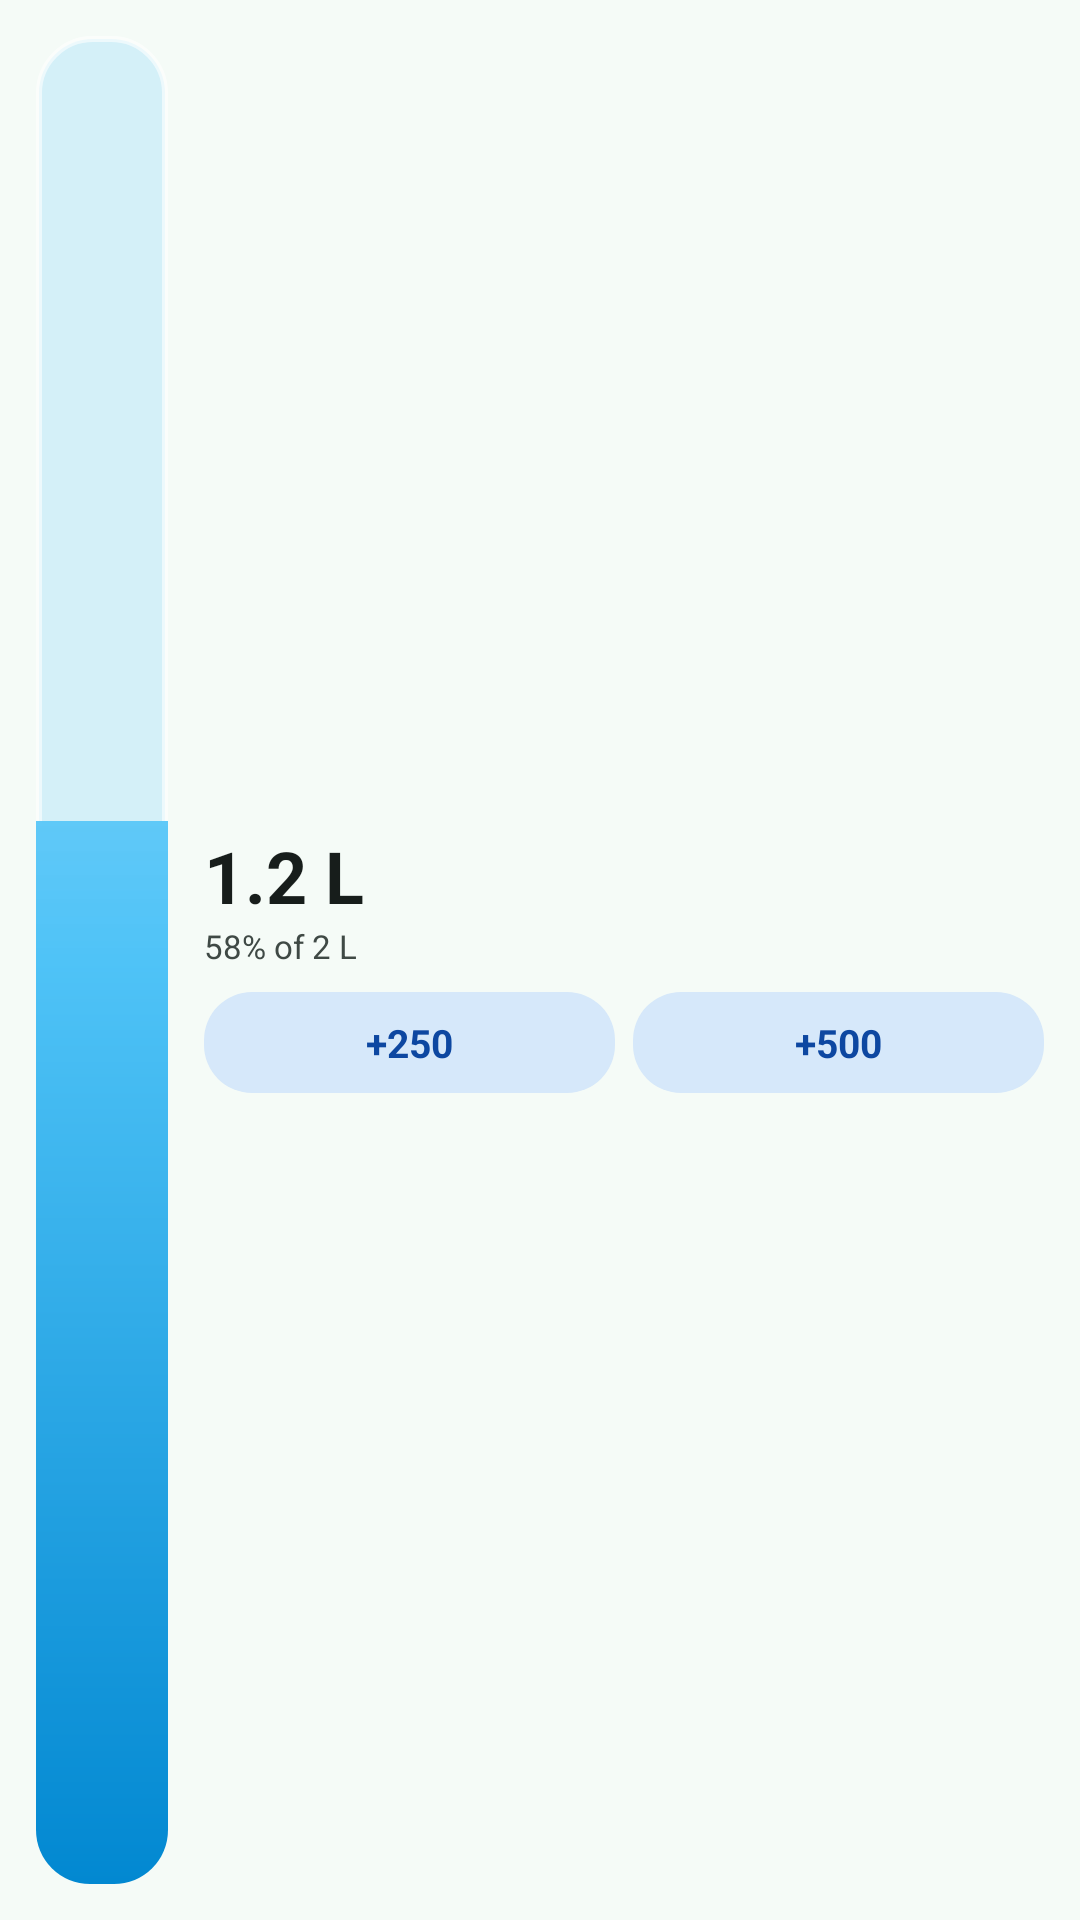

Write the Android layout XML for this screen, with the resource values it uses.
<!-- AndroidManifest.xml: application theme Theme.FitBuddy -->
<!-- res/layout/widget_preview_water_intake.xml -->
<?xml version="1.0" encoding="utf-8"?>
<LinearLayout xmlns:android="http://schemas.android.com/apk/res/android"
    android:layout_width="match_parent"
    android:layout_height="match_parent"
    android:background="#F5FBF7"
    android:gravity="center_vertical"
    android:orientation="horizontal"
    android:padding="12dp">

    <ProgressBar
        style="?android:attr/progressBarStyleHorizontal"
        android:layout_width="44dp"
        android:layout_height="match_parent"
        android:indeterminate="false"
        android:max="1000"
        android:progress="575"
        android:progressDrawable="@drawable/widget_water_level_progress" />

    <LinearLayout
        android:layout_width="0dp"
        android:layout_height="match_parent"
        android:layout_marginStart="12dp"
        android:layout_weight="1"
        android:gravity="center_vertical"
        android:orientation="vertical">

        <TextView
            android:layout_width="wrap_content"
            android:layout_height="wrap_content"
            android:maxLines="1"
            android:text="1.2 L"
            android:textColor="#171D1B"
            android:textSize="24sp"
            android:textStyle="bold" />

        <TextView
            android:layout_width="wrap_content"
            android:layout_height="wrap_content"
            android:maxLines="1"
            android:text="58% of 2 L"
            android:textColor="#3F4945"
            android:textSize="11sp" />

        <LinearLayout
            android:layout_width="match_parent"
            android:layout_height="wrap_content"
            android:layout_marginTop="8dp"
            android:orientation="horizontal">

            <TextView
                android:layout_width="0dp"
                android:layout_height="wrap_content"
                android:layout_weight="1"
                android:background="@drawable/widget_water_preview_chip"
                android:gravity="center"
                android:paddingVertical="8dp"
                android:text="+250"
                android:textColor="#0D47A1"
                android:textSize="13sp"
                android:textStyle="bold" />

            <Space
                android:layout_width="6dp"
                android:layout_height="1dp" />

            <TextView
                android:layout_width="0dp"
                android:layout_height="wrap_content"
                android:layout_weight="1"
                android:background="@drawable/widget_water_preview_chip"
                android:gravity="center"
                android:paddingVertical="8dp"
                android:text="+500"
                android:textColor="#0D47A1"
                android:textSize="13sp"
                android:textStyle="bold" />
        </LinearLayout>
    </LinearLayout>
</LinearLayout>
<!-- resources referenced by this layout -->
<resources>
  <!-- drawable widget_water_level_progress (drawable) -->
  <?xml version="1.0" encoding="utf-8"?>
  <layer-list xmlns:android="http://schemas.android.com/apk/res/android">
      <item android:id="@android:id/background">
          <shape android:shape="rectangle">
              <solid android:color="#334FC3F7" />
              <stroke
                  android:width="2dp"
                  android:color="#99FFFFFF" />
              <corners android:radius="18dp" />
          </shape>
      </item>
      <item android:id="@android:id/progress">
          <clip
              android:clipOrientation="vertical"
              android:gravity="bottom">
              <shape android:shape="rectangle">
                  <gradient
                      android:angle="90"
                      android:centerColor="#FF4FC3F7"
                      android:endColor="#D9B3E5FC"
                      android:startColor="#FF0288D1"
                      android:type="linear" />
                  <corners android:radius="18dp" />
              </shape>
          </clip>
      </item>
  </layer-list>
  <!-- drawable widget_water_preview_chip (drawable) -->
  <?xml version="1.0" encoding="utf-8"?>
  <shape xmlns:android="http://schemas.android.com/apk/res/android"
      android:shape="rectangle">
      <solid android:color="#D6E8FA" />
      <corners android:radius="16dp" />
  </shape>
  <style name="Theme.FitBuddy" parent="Theme.Material3.DayNight.NoActionBar">
          <item name="android:statusBarColor">@android:color/transparent</item>
          <item name="android:navigationBarColor">@android:color/transparent</item>
          <item name="android:windowLightStatusBar">true</item>
      </style>
</resources>
